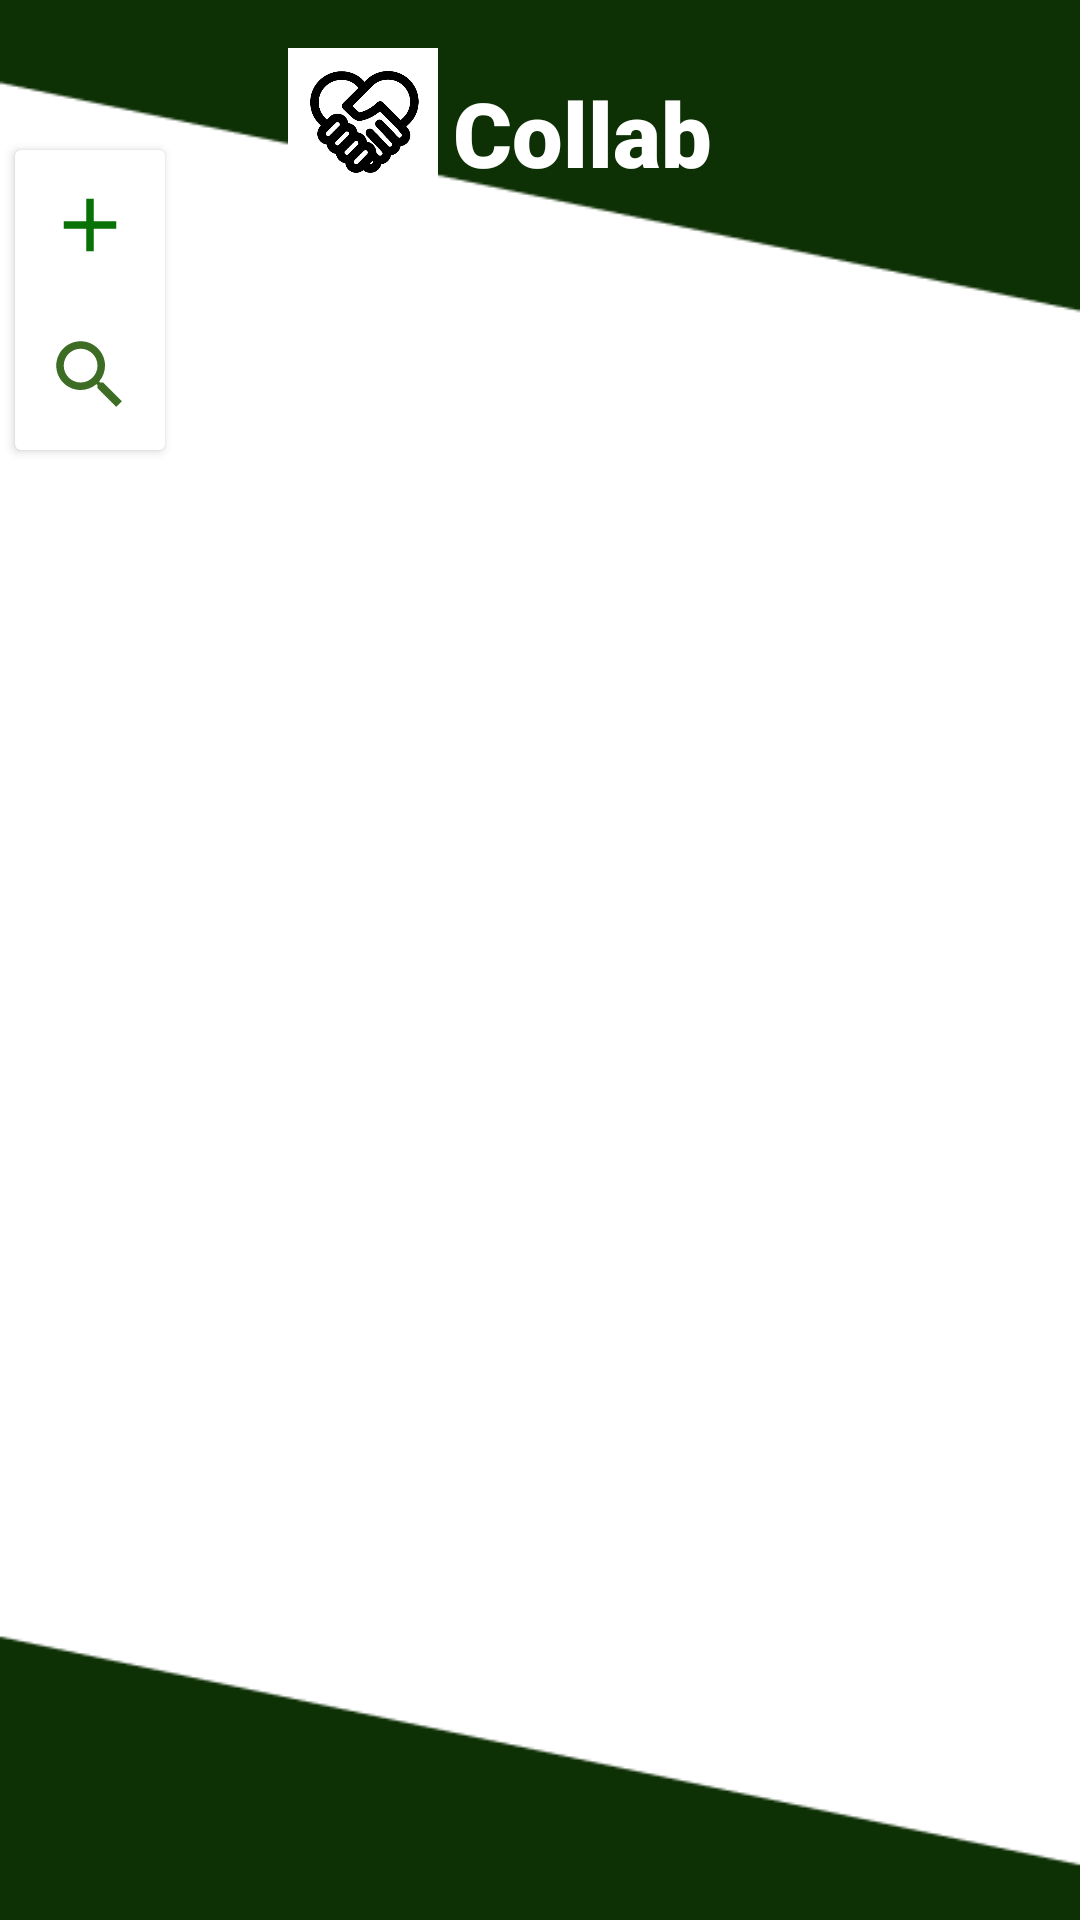

The Android layout XML behind this screen, and the referenced resources:
<!-- AndroidManifest.xml: application theme Theme.AndroidAppADT -->
<!-- res/layout/activity_collab.xml -->
<?xml version="1.0" encoding="utf-8"?>
<androidx.constraintlayout.widget.ConstraintLayout
    xmlns:android="http://schemas.android.com/apk/res/android"
    xmlns:app="http://schemas.android.com/apk/res-auto"
    xmlns:tools="http://schemas.android.com/tools"
    android:layout_width="match_parent"
    android:layout_height="match_parent"
    tools:context=".CollabActivities.CollabActivity"
    android:background="@drawable/bgcollab"
    android:fitsSystemWindows="true">

    <ImageView
        android:id="@+id/imgcollab"
        android:layout_width="50dp"
        android:layout_height="50dp"
        android:layout_marginStart="96dp"
        android:layout_marginTop="16dp"
        android:background="@color/white"
        android:gravity="center"
        android:src="@drawable/collab"
        app:layout_constraintStart_toStartOf="parent"
        app:layout_constraintTop_toTopOf="parent" />

    <TextView
        android:layout_width="wrap_content"
        android:layout_height="wrap_content"
        android:layout_marginTop="24dp"
        android:fontFamily="sans-serif-black"
        android:gravity="center"
        android:text="Collab"
        android:layout_marginLeft="5dp"
        android:textColor="@color/white"
        android:textSize="30sp"
        app:layout_constraintLeft_toRightOf="@+id/imgcollab"
        app:layout_constraintStart_toEndOf="@+id/imgcollab"
        app:layout_constraintTop_toTopOf="parent" />

    <androidx.cardview.widget.CardView
        android:id="@+id/buttons"
        android:layout_width="wrap_content"
        android:layout_height="wrap_content"
        android:elevation="8dp"
        app:layout_constraintTop_toTopOf="parent"
        android:layout_marginTop="50dp"
        app:layout_constraintLeft_toLeftOf="parent"
        android:layout_marginLeft="5dp">
        <LinearLayout
            android:layout_width="wrap_content"
            android:layout_height="wrap_content"
            android:orientation="vertical">
            <ImageView
                android:id="@+id/btnadd"
                android:layout_width="30dp"
                android:layout_height="30dp"
                android:clickable="true"
                android:layout_margin="10dp"
                android:src="@drawable/ic_baseline_add_24"
                tools:ignore="MissingConstraints" />

            <ImageView
                android:id="@+id/btnsearch"
                android:layout_width="30dp"
                android:layout_height="30dp"
                android:layout_margin="10dp"
                android:layout_toRightOf="@+id/btnadd"
                android:clickable="true"
                android:src="@drawable/ic_baseline_search_24" />
        </LinearLayout>
    </androidx.cardview.widget.CardView>

    <ScrollView
        android:layout_width="match_parent"
        android:layout_height="wrap_content"
        app:layout_constraintStart_toStartOf="parent"
        app:layout_constraintTop_toBottomOf="@id/buttons"
        android:layout_marginTop="10dp"
        android:isScrollContainer="false" >

        <LinearLayout
            android:layout_width="match_parent"
            android:layout_height="wrap_content"
            android:orientation="vertical"
            app:layout_constraintStart_toStartOf="parent"
            app:layout_constraintTop_toTopOf="parent">


            <LinearLayout
                android:id="@+id/LayoutAddJobReferral"
                android:layout_width="match_parent"
                android:layout_height="wrap_content"
                android:layout_marginLeft="5dp"
                android:layout_marginRight="5dp"
                android:orientation="vertical"
                android:visibility="gone"
                app:layout_constraintStart_toStartOf="parent"
                app:layout_constraintTop_toTopOf="parent">

                <androidx.cardview.widget.CardView

                    android:layout_width="match_parent"
                    android:layout_height="wrap_content"
                    android:layout_marginLeft="15dp"
                    android:layout_marginRight="15dp"
                    android:layout_marginBottom="10dp"
                    android:elevation="8dp">

                    <com.google.android.material.textfield.TextInputLayout
                        android:layout_width="match_parent"
                        android:layout_height="wrap_content">

                        <EditText
                            android:id="@+id/no_Of_Participants"
                            android:layout_width="match_parent"
                            android:layout_height="wrap_content"
                            android:background="@color/white"
                            android:hint="NO. of participants" />
                    </com.google.android.material.textfield.TextInputLayout>

                </androidx.cardview.widget.CardView>

                <androidx.cardview.widget.CardView
                    android:layout_width="match_parent"
                    android:layout_height="wrap_content"
                    android:layout_marginLeft="15dp"
                    android:layout_marginRight="15dp"
                    android:layout_marginBottom="10dp"
                    android:elevation="8dp">

                    <com.google.android.material.textfield.TextInputLayout
                        android:layout_width="match_parent"
                        android:layout_height="wrap_content">

                        <EditText
                            android:id="@+id/new_Collab_Title"
                            android:layout_width="match_parent"
                            android:layout_height="wrap_content"
                            android:background="@color/white"
                            android:hint="Title" />
                    </com.google.android.material.textfield.TextInputLayout>

                </androidx.cardview.widget.CardView>

                <androidx.cardview.widget.CardView
                    android:layout_width="match_parent"
                    android:layout_height="wrap_content"
                    android:layout_marginLeft="15dp"
                    android:layout_marginRight="15dp"
                    android:layout_marginBottom="20dp"
                    android:elevation="8dp">

                    <com.google.android.material.textfield.TextInputLayout
                        android:layout_width="match_parent"
                        android:layout_height="wrap_content">

                        <EditText
                            android:id="@+id/new_Collab_Description"
                            android:layout_width="match_parent"
                            android:layout_height="wrap_content"
                            android:background="@color/white"
                            android:hint="Description" />
                    </com.google.android.material.textfield.TextInputLayout>

                </androidx.cardview.widget.CardView>

                <Button
                    android:id="@+id/submitNewCollabButton"
                    android:layout_width="wrap_content"
                    android:layout_height="wrap_content"
                    android:layout_gravity="end"
                    android:layout_marginRight="15dp"
                    android:text="Submit" />
            </LinearLayout>

            <androidx.cardview.widget.CardView
                android:id="@+id/cardviewsearch"
                android:layout_width="match_parent"
                android:layout_height="wrap_content"
                android:layout_marginTop="20dp"
                android:layout_marginLeft="20dp"
                android:layout_marginRight="20dp"
                android:layout_marginBottom="100dp"
                android:elevation="8dp"
                android:visibility="gone"
                >

                <LinearLayout
                    android:id="@+id/LayoutSearch"
                    android:layout_width="match_parent"
                    android:layout_height="wrap_content"
                    android:orientation="vertical">

                    <com.google.android.material.textfield.TextInputLayout
                        android:layout_width="match_parent"
                        android:layout_height="wrap_content"
                        android:layout_centerHorizontal="true"
                        app:hintTextColor="@color/black"
                        android:layout_margin="5dp">

                        <EditText
                            android:id="@+id/searchCollab"
                            android:layout_width="match_parent"
                            android:layout_height="wrap_content"
                            android:background="@android:color/transparent"
                            android:hint="Search for Collab"
                            android:inputType="text"
                            android:textColor="@color/black"
                            android:textSize="16sp" />
                    </com.google.android.material.textfield.TextInputLayout>
                </LinearLayout>
            </androidx.cardview.widget.CardView>
            <androidx.recyclerview.widget.RecyclerView
                android:id="@+id/collabRecyclerView"
                android:layout_width="match_parent"
                android:layout_height="match_parent"
                app:layout_constraintBottom_toBottomOf="parent"
                app:layout_constraintTop_toTopOf="parent">
            </androidx.recyclerview.widget.RecyclerView>
        </LinearLayout>
    </ScrollView>
    <RelativeLayout
        android:layout_width="match_parent"
        android:layout_height="match_parent"
        android:gravity="center">
        <ProgressBar
            android:id="@+id/progressBar"
            android:layout_width="wrap_content"
            android:layout_height="wrap_content"
            android:backgroundTint="@color/light_green"
            android:indeterminate="true"
            android:visibility="invisible" />
    </RelativeLayout>
</androidx.constraintlayout.widget.ConstraintLayout>
<!-- resources referenced by this layout -->
<resources>
  <color name="black">#FF000000</color>
  <color name="light_green">#3D6C24</color>
  <color name="white">#FFFFFFFF</color>
  <!-- drawable bgcollab: png bitmap (drawable, 3997 bytes) -->
  <!-- drawable collab: png bitmap (drawable, 15734 bytes) -->
  <!-- drawable ic_baseline_add_24 (drawable) -->
  <vector android:height="24dp" android:tint="#097206"
      android:viewportHeight="24" android:viewportWidth="24"
      android:width="24dp" xmlns:android="http://schemas.android.com/apk/res/android">
      <path android:fillColor="@android:color/white" android:pathData="M19,13h-6v6h-2v-6H5v-2h6V5h2v6h6v2z"/>
  </vector>
  <!-- drawable ic_baseline_search_24 (drawable) -->
  <vector android:height="24dp" android:tint="#3D6C24"
      android:viewportHeight="24" android:viewportWidth="24"
      android:width="24dp" xmlns:android="http://schemas.android.com/apk/res/android">
      <path android:fillColor="@android:color/white" android:pathData="M15.5,14h-0.79l-0.28,-0.27C15.41,12.59 16,11.11 16,9.5 16,5.91 13.09,3 9.5,3S3,5.91 3,9.5 5.91,16 9.5,16c1.61,0 3.09,-0.59 4.23,-1.57l0.27,0.28v0.79l5,4.99L20.49,19l-4.99,-5zM9.5,14C7.01,14 5,11.99 5,9.5S7.01,5 9.5,5 14,7.01 14,9.5 11.99,14 9.5,14z"/>
  </vector>
  <style name="Theme.AndroidAppADT" parent="Theme.MaterialComponents.Light.NoActionBar">
          
          <item name="colorPrimary">@color/green</item>
          <item name="colorPrimaryVariant">@color/purple_700</item>
          <item name="colorOnPrimary">@color/white</item>
          
          <item name="colorSecondary">@color/teal_200</item>
          <item name="colorSecondaryVariant">@color/teal_700</item>
          <item name="colorOnSecondary">@color/black</item>
          
          <item name="android:statusBarColor" tools:targetApi="l">@color/light_green</item>
          
      </style>
  <color name="green">#285C0C</color>
  <color name="purple_700">#FF3700B3</color>
  <color name="teal_200">#FF03DAC5</color>
  <color name="teal_700">#FF018786</color>
</resources>
